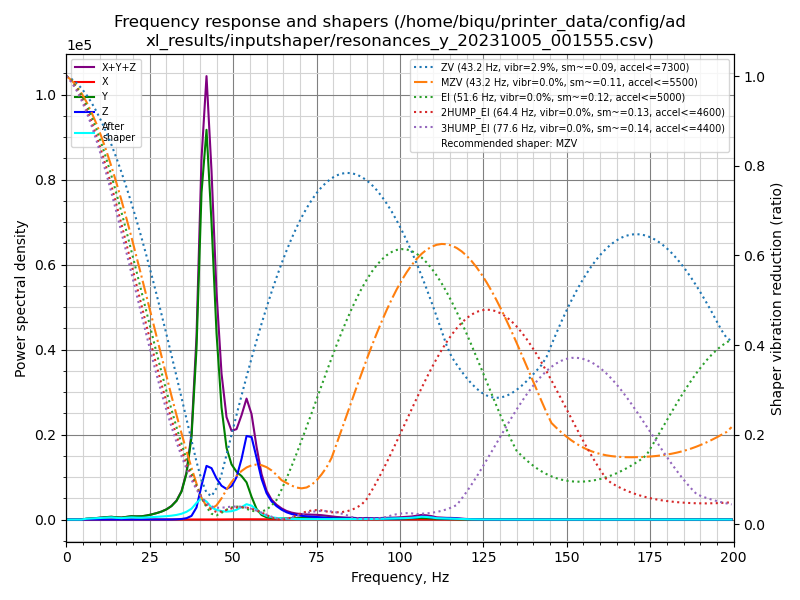

Values plotted in this chart, from the file beside it:
freq, psd_x, psd_y, psd_z, psd_xyz
0.0, 6.819e+00, 8.708e+02, 2.841e+02, 1.162e+03
1.5, 2.236e+01, 4.995e+02, 1.723e+02, 6.942e+02
3.0, 2.675e+01, 2.325e+01, 2.060e+01, 7.061e+01
4.5, 2.763e+01, 2.596e+02, 1.980e+01, 3.070e+02
6.0, 2.845e+01, 1.143e+03, 1.889e+01, 1.190e+03
7.5, 2.861e+01, 2.043e+03, 1.878e+01, 2.091e+03
9.0, 2.659e+01, 3.147e+03, 1.994e+01, 3.193e+03
10.5, 2.822e+01, 4.892e+03, 2.064e+01, 4.941e+03
12.0, 3.011e+01, 6.971e+03, 2.081e+01, 7.022e+03
13.5, 5.340e+01, 8.734e+03, 2.300e+01, 8.811e+03
15.0, 1.048e+02, 7.824e+03, 2.186e+01, 7.951e+03
16.5, 7.507e+01, 7.647e+03, 2.017e+01, 7.742e+03
18.0, 3.537e+01, 1.130e+04, 2.071e+01, 1.136e+04
19.5, 3.764e+01, 1.530e+04, 3.049e+01, 1.537e+04
21.0, 3.382e+01, 1.564e+04, 3.364e+01, 1.571e+04
22.5, 3.164e+01, 1.729e+04, 2.956e+01, 1.735e+04
24.0, 3.271e+01, 2.257e+04, 3.067e+01, 2.264e+04
25.5, 3.132e+01, 3.061e+04, 5.063e+01, 3.069e+04
27.0, 2.956e+01, 4.079e+04, 9.211e+01, 4.091e+04
28.5, 3.048e+01, 5.349e+04, 1.653e+02, 5.368e+04
30.0, 3.000e+01, 7.213e+04, 3.416e+02, 7.250e+04
31.5, 3.323e+01, 1.001e+05, 7.854e+02, 1.009e+05
33.0, 4.640e+01, 1.453e+05, 1.898e+03, 1.472e+05
34.5, 6.286e+01, 2.270e+05, 4.524e+03, 2.315e+05
36.0, 8.159e+01, 3.897e+05, 1.155e+04, 4.013e+05
37.5, 1.436e+02, 7.285e+05, 3.227e+04, 7.609e+05
39.0, 1.794e+02, 1.573e+06, 1.112e+05, 1.685e+06
40.5, 2.874e+02, 3.122e+06, 3.250e+05, 3.448e+06
42.0, 7.451e+02, 3.861e+06, 5.316e+05, 4.393e+06
43.5, 1.207e+03, 3.047e+06, 5.273e+05, 3.576e+06
45.0, 1.387e+03, 1.977e+06, 4.361e+05, 2.414e+06
46.5, 1.323e+03, 1.229e+06, 3.707e+05, 1.601e+06
48.0, 1.476e+03, 8.114e+05, 3.463e+05, 1.159e+06
49.5, 2.201e+03, 6.440e+05, 3.893e+05, 1.036e+06
51.0, 3.044e+03, 5.747e+05, 5.097e+05, 1.087e+06
52.5, 3.787e+03, 5.381e+05, 7.499e+05, 1.292e+06
54.0, 3.284e+03, 4.734e+05, 1.064e+06, 1.540e+06
55.5, 3.258e+03, 2.978e+05, 1.079e+06, 1.380e+06
57.0, 4.222e+03, 1.424e+05, 8.308e+05, 9.774e+05
58.5, 4.067e+03, 6.281e+04, 5.602e+05, 6.271e+05
60.0, 2.996e+03, 3.223e+04, 3.733e+05, 4.085e+05
61.5, 2.618e+03, 2.158e+04, 2.639e+05, 2.881e+05
63.0, 2.682e+03, 1.774e+04, 1.991e+05, 2.195e+05
64.5, 2.602e+03, 1.695e+04, 1.500e+05, 1.696e+05
66.0, 2.281e+03, 1.800e+04, 1.130e+05, 1.333e+05
67.5, 2.225e+03, 2.031e+04, 8.821e+04, 1.107e+05
69.0, 2.518e+03, 2.294e+04, 7.162e+04, 9.707e+04
70.5, 2.836e+03, 2.610e+04, 6.107e+04, 9.000e+04
72.0, 3.069e+03, 2.871e+04, 5.463e+04, 8.641e+04
73.5, 3.303e+03, 3.163e+04, 5.023e+04, 8.515e+04
75.0, 3.974e+03, 3.395e+04, 4.533e+04, 8.325e+04
76.5, 4.984e+03, 3.522e+04, 3.878e+04, 7.898e+04
78.0, 5.126e+03, 3.297e+04, 3.116e+04, 6.925e+04
79.5, 5.291e+03, 2.715e+04, 2.489e+04, 5.733e+04
81.0, 6.113e+03, 2.156e+04, 2.148e+04, 4.916e+04
82.5, 6.333e+03, 1.649e+04, 2.026e+04, 4.308e+04
84.0, 5.584e+03, 1.305e+04, 1.979e+04, 3.842e+04
85.5, 4.350e+03, 1.199e+04, 1.980e+04, 3.615e+04
87.0, 3.087e+03, 1.053e+04, 1.720e+04, 3.081e+04
88.5, 2.529e+03, 1.078e+04, 1.604e+04, 2.934e+04
... 74 more rows
